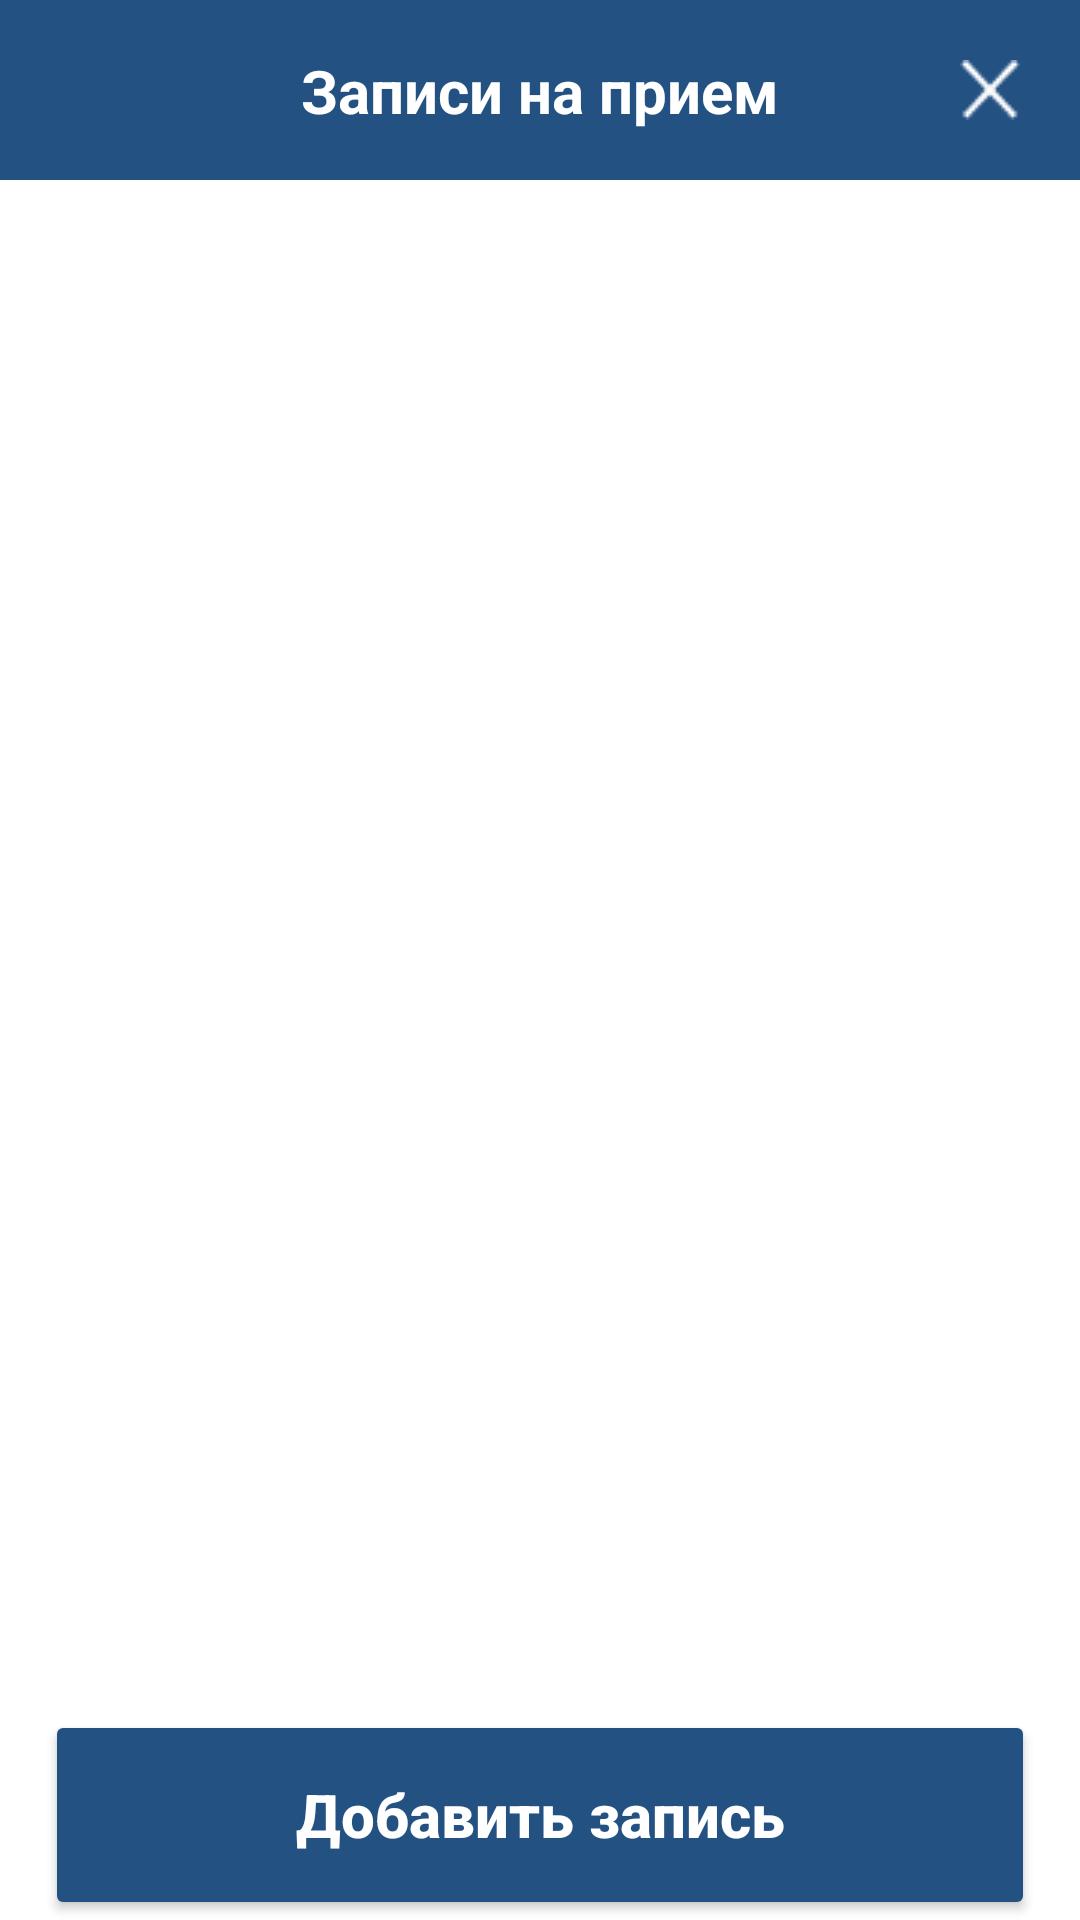

Reconstruct the res/layout file that produces this screen, plus the resources it refers to.
<!-- AndroidManifest.xml: application theme Theme.IusovKursovoi -->
<!-- res/layout/activity_list_appointments.xml -->
<?xml version="1.0" encoding="utf-8"?>
<LinearLayout
    xmlns:android="http://schemas.android.com/apk/res/android"
    xmlns:app="http://schemas.android.com/apk/res-auto"
    xmlns:tools="http://schemas.android.com/tools"
    android:layout_width="match_parent"
    android:layout_height="match_parent"
    tools:context=".ListAppointments"
    android:orientation="vertical"
    android:background="@color/backgroundColor">
    <LinearLayout
        android:layout_width="match_parent"
        android:layout_height="wrap_content"
        android:background="@color/blueButton"
        android:orientation="vertical">
        <androidx.constraintlayout.widget.ConstraintLayout
            android:layout_width="match_parent"
            android:layout_height="wrap_content"
            android:orientation="horizontal"
            android:gravity="center"
            android:layout_marginVertical="10dp">
            <TextView
                android:layout_width="wrap_content"
                android:layout_height="wrap_content"
                android:layout_gravity="center"
                android:gravity="center"
                android:text="Записи на прием"
                android:textAlignment="center"
                android:textColor="@color/white"
                android:textSize="20sp"
                android:textStyle="bold"
                app:layout_constraintBottom_toBottomOf="parent"
                app:layout_constraintStart_toStartOf="parent"
                app:layout_constraintTop_toTopOf="parent"
                app:layout_constraintEnd_toEndOf="parent"/>

            <ImageButton
                android:id="@+id/btnBack"
                android:layout_width="40dp"
                android:layout_height="40dp"
                android:layout_marginEnd="10dp"
                android:background="@color/blueButton"
                android:src="@drawable/closebutton"
                app:layout_constraintTop_toTopOf="parent"
                app:layout_constraintBottom_toBottomOf="parent"
                app:layout_constraintRight_toRightOf="parent"/>
        </androidx.constraintlayout.widget.ConstraintLayout>
    </LinearLayout>
    <ScrollView
        android:layout_width="match_parent"
        android:layout_height="0dp"
        android:layout_weight="1">
        <LinearLayout
            android:id="@+id/container"
            android:layout_width="match_parent"
            android:layout_height="wrap_content"
            android:orientation="vertical"
            android:layout_marginHorizontal="15dp"/>
    </ScrollView>
    <Button
        android:id="@+id/btnAdd"
        android:textAllCaps="false"
        android:layout_width="match_parent"
        android:layout_height="70dp"
        android:layout_marginTop="5dp"
        android:layout_marginHorizontal="15dp"
        android:text="Добавить запись"
        android:textAlignment="center"
        android:textColor="@color/white"
        android:textSize="20sp"
        android:textStyle="bold"
        android:backgroundTint="@color/blueButton"/>
</LinearLayout>
<!-- resources referenced by this layout -->
<resources>
  <color name="backgroundColor">#FFFFFFFF</color>
  <color name="blueButton">#235182</color>
  <color name="white">#FFFFFFFF</color>
  <!-- drawable closebutton: png bitmap (drawable, 328 bytes) -->
  <style name="Theme.IusovKursovoi" parent="Theme.MaterialComponents.DayNight.NoActionBar.Bridge">
          
          <item name="colorPrimary">@color/purple_500</item>
          <item name="colorPrimaryVariant">@color/purple_700</item>
          <item name="colorOnPrimary">@color/white</item>
          
          <item name="colorSecondary">@color/teal_200</item>
          <item name="colorSecondaryVariant">@color/teal_700</item>
          <item name="colorOnSecondary">@color/black</item>
          
          <item name="android:statusBarColor">?attr/colorPrimaryVariant</item>
          
      </style>
  <color name="purple_500">#FF6200EE</color>
  <color name="purple_700">#FF3700B3</color>
  <color name="teal_200">#FF03DAC5</color>
  <color name="teal_700">#FF018786</color>
  <color name="black">#FF000000</color>
</resources>
